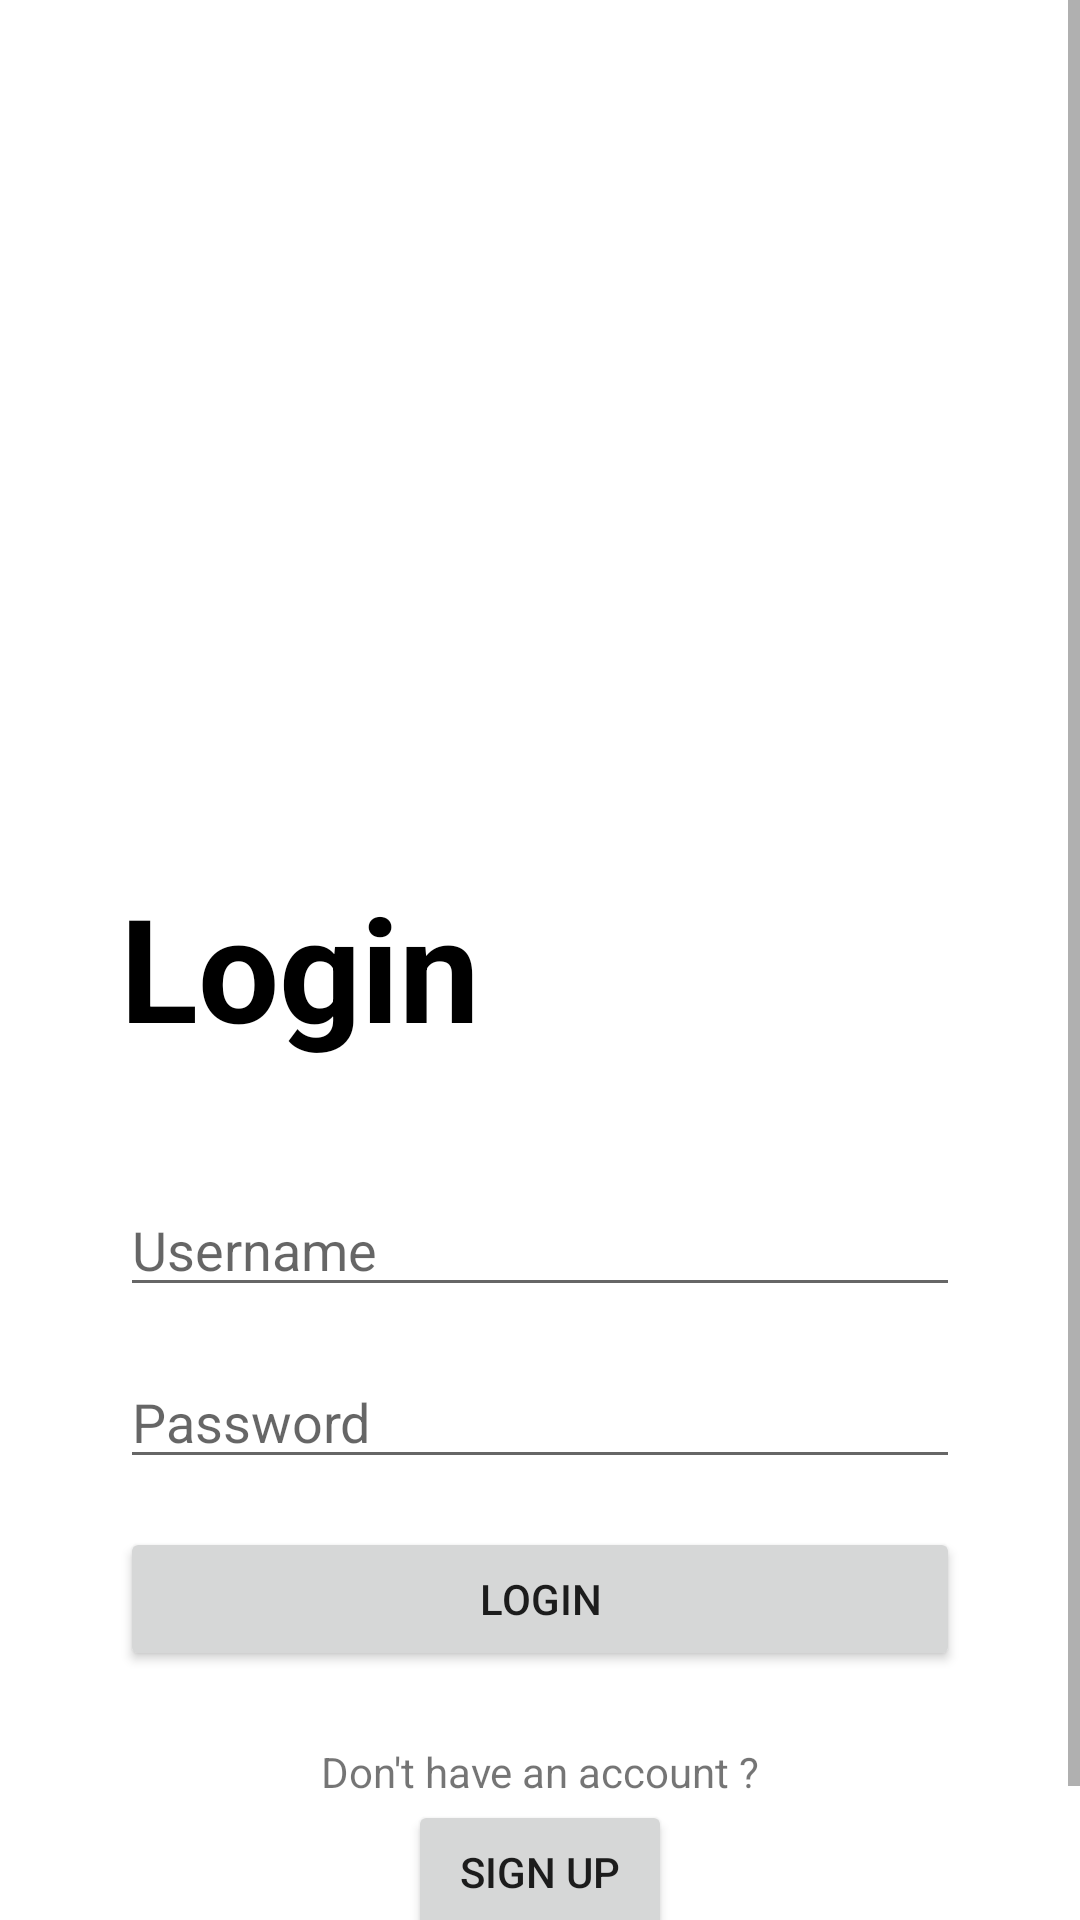

Write the Android layout XML for this screen, with the resource values it uses.
<!-- AndroidManifest.xml: application theme Theme.BEComputer -->
<!-- res/layout/activity_login.xml -->
<?xml version="1.0" encoding="utf-8"?>
<ScrollView
    xmlns:android="http://schemas.android.com/apk/res/android"
    xmlns:app="http://schemas.android.com/apk/res-auto"
    xmlns:tools="http://schemas.android.com/tools"
    android:layout_width="match_parent"
    android:layout_height="wrap_content"
    android:fillViewport="true"
    tools:context=".LoginActivity">

    <androidx.constraintlayout.widget.ConstraintLayout
        android:layout_width="match_parent"
        android:layout_height="match_parent"
        android:padding="40dp">

        <ImageView
            android:id="@+id/ivLogin"
            android:layout_width="wrap_content"
            android:layout_height="250dp"
            android:src="@drawable/student"
            app:layout_constraintEnd_toEndOf="parent"
            app:layout_constraintStart_toStartOf="parent"
            app:layout_constraintTop_toTopOf="parent" />

        <TextView
            android:id="@+id/tvTitle"
            android:layout_width="match_parent"
            android:layout_height="wrap_content"
            android:text="@string/txtLogin"
            android:textColor="@color/black"
            android:textSize="48sp"
            android:textStyle="bold"
            app:layout_constraintEnd_toEndOf="parent"
            app:layout_constraintStart_toStartOf="parent"
            app:layout_constraintTop_toBottomOf="@+id/ivLogin" />

        <EditText
            android:id="@+id/etUsername"
            android:layout_width="match_parent"
            android:layout_height="wrap_content"
            android:layout_marginTop="40dp"
            android:hint="@string/txtUsername"
            app:layout_constraintEnd_toEndOf="parent"
            app:layout_constraintStart_toStartOf="parent"
            app:layout_constraintTop_toBottomOf="@+id/tvTitle" />

        <EditText
            android:id="@+id/etPassword"
            android:layout_width="match_parent"
            android:layout_height="wrap_content"
            android:layout_marginTop="16dp"
            android:hint="Password"
            android:inputType="textPassword"
            app:layout_constraintEnd_toEndOf="parent"
            app:layout_constraintStart_toStartOf="parent"
            app:layout_constraintTop_toBottomOf="@+id/etUsername" />

        <Button
            android:id="@+id/btnLogin"
            android:layout_width="match_parent"
            android:layout_height="wrap_content"
            android:layout_marginTop="16dp"
            android:text="@string/txtLogin"
            app:layout_constraintEnd_toEndOf="parent"
            app:layout_constraintStart_toStartOf="parent"
            app:layout_constraintTop_toBottomOf="@+id/etPassword" />

        <TextView
            android:layout_marginTop="24dp"
            app:layout_constraintTop_toBottomOf="@+id/btnLogin"
            app:layout_constraintEnd_toEndOf="parent"
            app:layout_constraintStart_toStartOf="parent"
            android:text="@string/txtNoAccount"
            android:id="@+id/tvNoAccount"
            android:layout_width="wrap_content"
            android:layout_height="wrap_content"/>

        <Button
            android:text="@string/txtSignup"
            app:layout_constraintTop_toBottomOf="@+id/tvNoAccount"
            app:layout_constraintEnd_toEndOf="parent"
            app:layout_constraintStart_toStartOf="parent"
            android:id="@+id/btnSignup"
            android:layout_width="wrap_content"
            android:layout_height="wrap_content"/>


    </androidx.constraintlayout.widget.ConstraintLayout>
</ScrollView>
<!-- resources referenced by this layout -->
<resources>
  <string name="txtLogin">Login</string>
  <string name="txtNoAccount">Don\'t have an account ?</string>
  <string name="txtSignup">Sign up</string>
  <string name="txtUsername">Username</string>
  <style name="Theme.BEComputer" parent="Theme.MaterialComponents.DayNight.DarkActionBar">
          
          <item name="colorPrimary">@color/purple_500</item>
          <item name="colorPrimaryVariant">@color/purple_700</item>
          <item name="colorOnPrimary">@color/white</item>
          
          <item name="colorSecondary">@color/teal_200</item>
          <item name="colorSecondaryVariant">@color/teal_700</item>
          <item name="colorOnSecondary">@color/black</item>
          
          <item name="android:statusBarColor" tools:targetApi="l">?attr/colorPrimaryVariant</item>
          
      </style>
  <!-- not gathered from this repository: default colours our renderer supplied (Android Studio template values) -->
  <color name="purple_500">#FF6200EE</color>
  <color name="purple_700">#FF3700B3</color>
  <color name="teal_200">#FF03DAC5</color>
  <color name="teal_700">#FF018786</color>
  <color name="black">#FF000000</color>
  <color name="white">#FFFFFFFF</color>
</resources>
